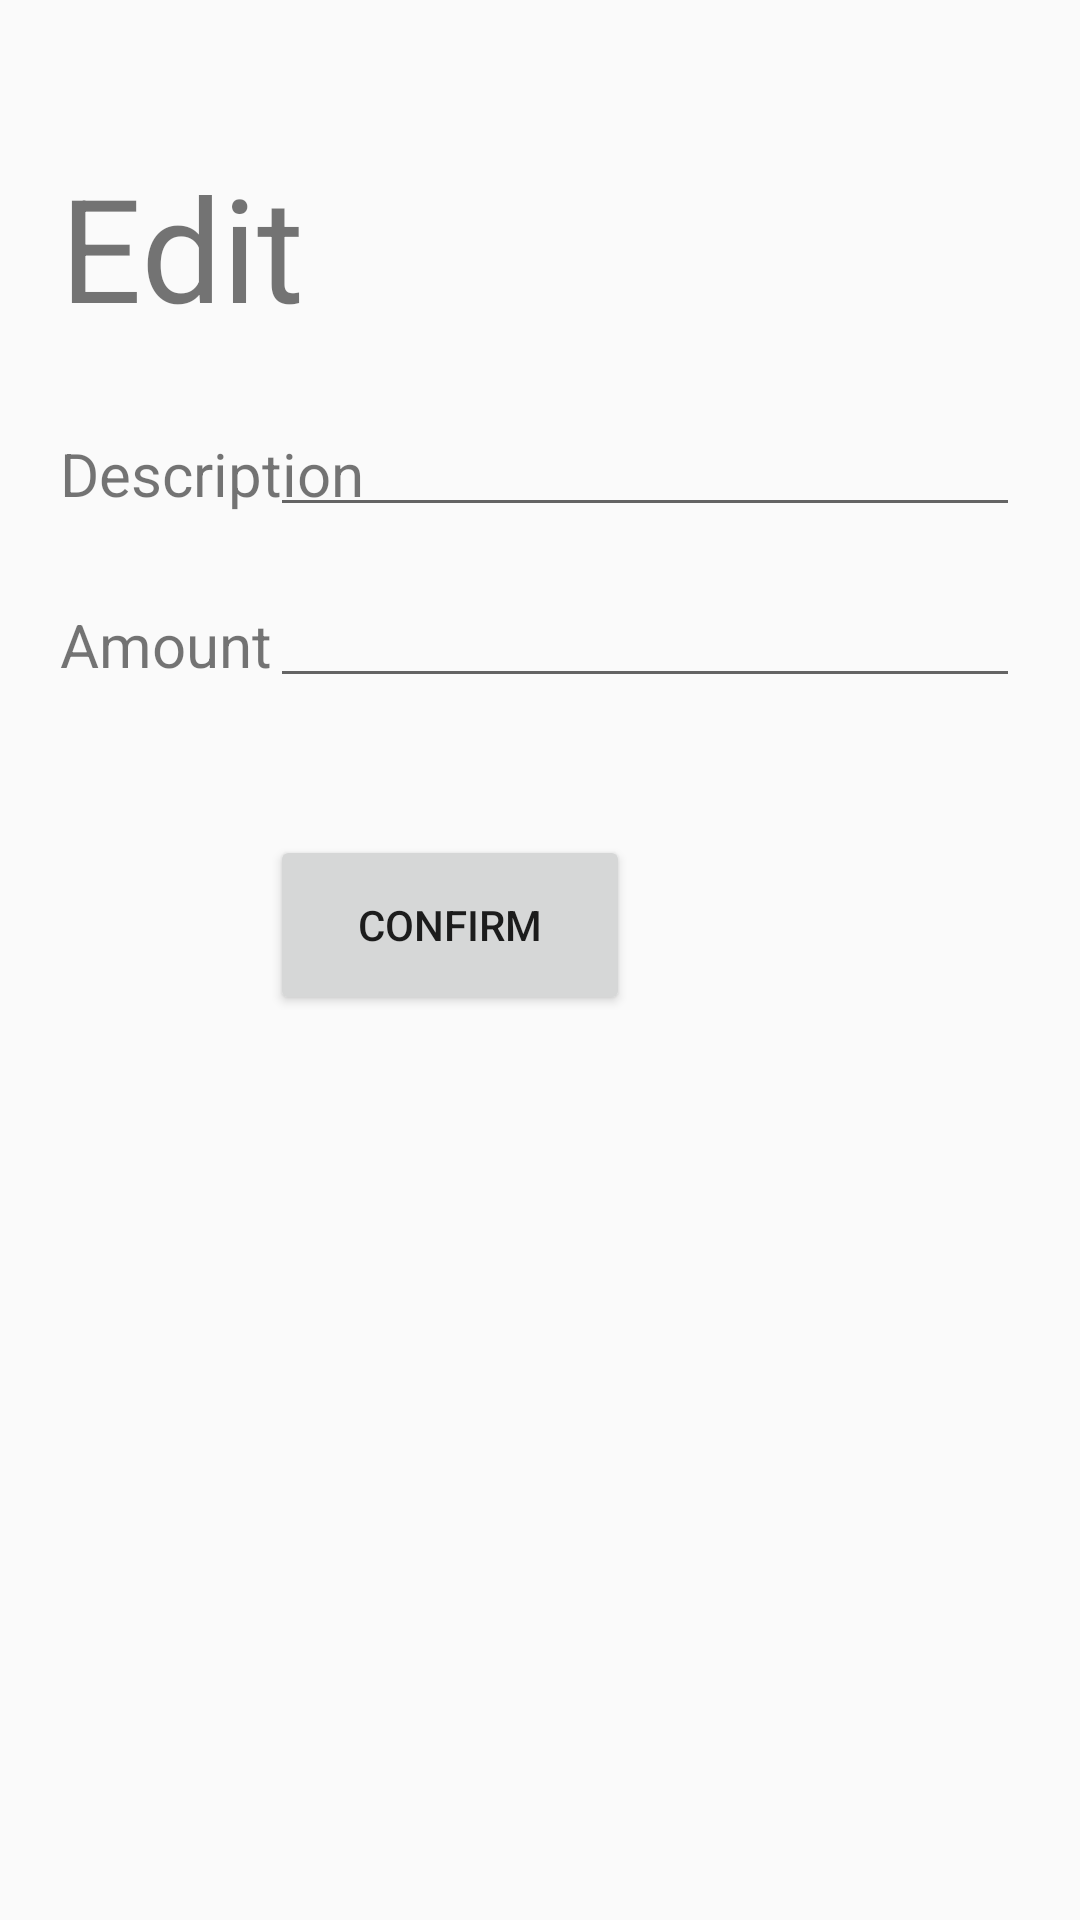

The Android layout XML behind this screen, and the referenced resources:
<!-- AndroidManifest.xml: application theme Theme.AppCompat.DayNight -->
<!-- res/layout/acc_edit.xml -->
<?xml version="1.0" encoding="utf-8"?>
<androidx.constraintlayout.widget.ConstraintLayout xmlns:android="http://schemas.android.com/apk/res/android"
    xmlns:app="http://schemas.android.com/apk/res-auto"
    android:layout_width="match_parent"
    android:layout_height="match_parent">

    <TextView
        android:id="@+id/textView2"
        android:layout_width="wrap_content"
        android:layout_height="wrap_content"
        android:layout_marginStart="20dp"
        android:layout_marginTop="50dp"
        android:text="@string/func_edit"
        android:textSize="48sp"
        app:layout_constraintStart_toStartOf="parent"
        app:layout_constraintTop_toTopOf="parent" />

    <TextView
        android:id="@+id/textView3"
        android:layout_width="wrap_content"
        android:layout_height="wrap_content"
        android:layout_marginLeft="20dp"
        android:layout_marginTop="30dp"
        android:text="Description"
        android:textSize="20sp"
        app:layout_constraintStart_toStartOf="parent"
        app:layout_constraintTop_toBottomOf="@+id/textView2" />

    <EditText
        android:id="@+id/description_input"
        android:layout_width="250dp"
        android:layout_height="wrap_content"
        android:layout_marginTop="20dp"
        android:layout_marginRight="20dp"
        app:layout_constraintEnd_toEndOf="parent"
        app:layout_constraintTop_toBottomOf="@+id/textView2"
        android:inputType="text"/>

    <TextView
        android:id="@+id/textView4"
        android:layout_width="wrap_content"
        android:layout_height="wrap_content"
        android:layout_marginLeft="20dp"
        android:layout_marginTop="30dp"
        android:text="Amount"
        android:textSize="20sp"
        app:layout_constraintStart_toStartOf="parent"
        app:layout_constraintTop_toBottomOf="@+id/textView3" />

    <EditText
        android:id="@+id/amount_input"
        android:layout_width="250dp"
        android:layout_height="wrap_content"
        android:layout_marginTop="20dp"
        android:layout_marginRight="20dp"
        app:layout_constraintEnd_toEndOf="parent"
        app:layout_constraintTop_toBottomOf="@+id/textView3"
        android:inputType="numberDecimal"/>

    <Button
        android:id="@+id/button_confirm"
        android:layout_width="120dp"
        android:layout_height="60dp"
        android:text="Confirm"
        app:layout_constraintTop_toBottomOf="@id/textView4"
        app:layout_constraintStart_toStartOf="@id/amount_input"
        android:layout_marginTop="50dp"
        />

</androidx.constraintlayout.widget.ConstraintLayout>
<!-- resources referenced by this layout -->
<resources>
  <string name="func_edit">Edit</string>
</resources>
